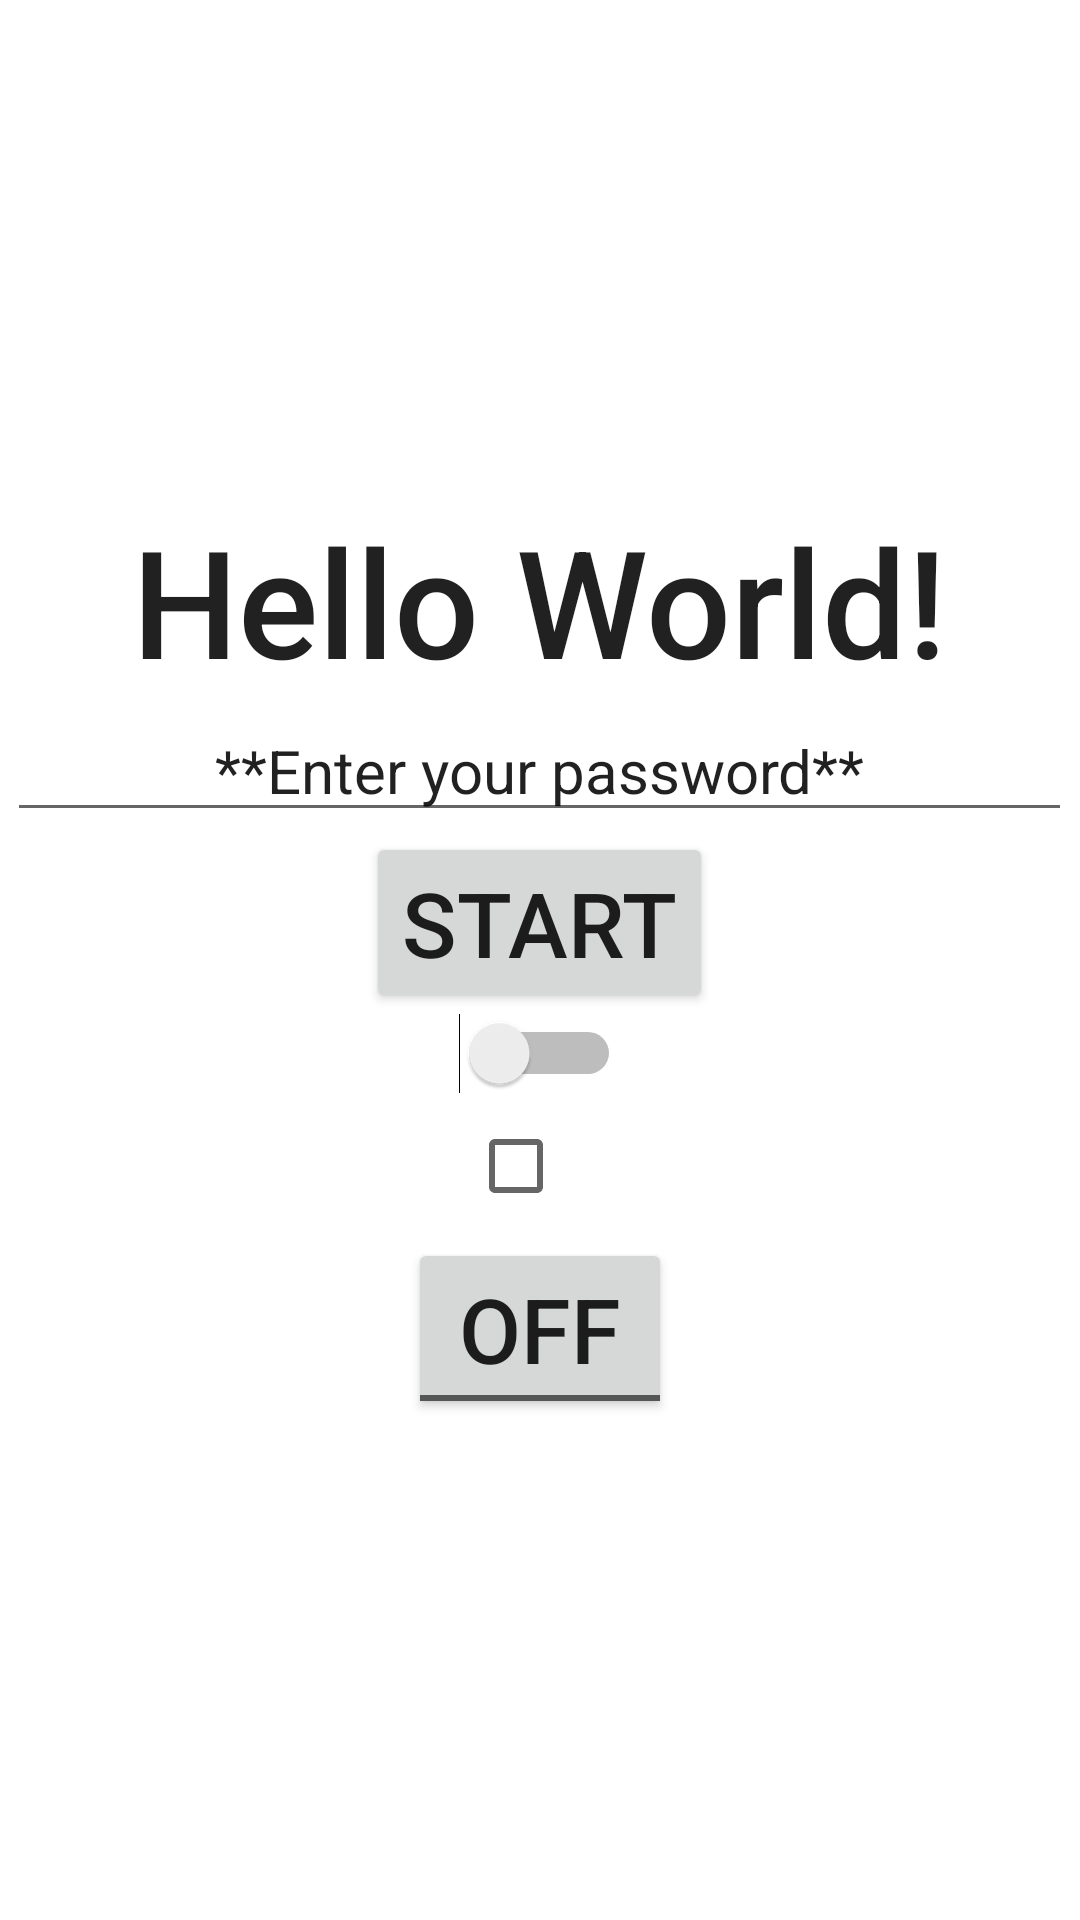

Android layout source for this screen:
<!-- AndroidManifest.xml: application theme Theme.MyProject -->
<!-- res/layout/activity_main.xml -->
<?xml version="1.0" encoding="utf-8"?>
<LinearLayout xmlns:android="http://schemas.android.com/apk/res/android"
    xmlns:app="http://schemas.android.com/apk/res-auto"
    xmlns:tools="http://schemas.android.com/tools"
    android:layout_width="match_parent"
    android:layout_height="match_parent"
    android:gravity="center"
    android:orientation="vertical"
    tools:context=".MainActivity">

    <TextView
        android:layout_width="wrap_content"
        android:layout_height="wrap_content"
        android:text="Hello World!"
        android:textAppearance="@style/TextAppearance.AppCompat.Body2"
        android:textSize="50sp" />


    <EditText
        android:layout_width="wrap_content"
        android:layout_height="wrap_content"
        android:ems="15"
        android:gravity="center"
        android:text="**Enter your password**"
        android:textSize="20sp" />

    <Button
        android:layout_width="wrap_content"
        android:layout_height="wrap_content"
        android:text="Start"
        android:textSize="30sp" />

    <Switch
        android:layout_width="wrap_content"
        android:layout_height="wrap_content" />

    <CheckBox
        android:layout_width="wrap_content"
        android:layout_height="wrap_content" />

    <ToggleButton
        android:layout_width="wrap_content"
        android:layout_height="wrap_content"
        android:textSize="30sp" />
</LinearLayout>
<!-- resources referenced by this layout -->
<resources>
  <style name="Theme.MyProject" parent="Theme.MaterialComponents.DayNight.DarkActionBar">
          
          <item name="colorPrimary">@color/purple_500</item>
          <item name="colorPrimaryVariant">@color/purple_700</item>
          <item name="colorOnPrimary">@color/white</item>
          
          <item name="colorSecondary">@color/teal_200</item>
          <item name="colorSecondaryVariant">@color/teal_700</item>
          <item name="colorOnSecondary">@color/black</item>
          
          <item name="android:statusBarColor" tools:targetApi="l">?attr/colorPrimaryVariant</item>
          
      </style>
  <!-- not gathered from this repository: default colours our renderer supplied (Android Studio template values) -->
  <color name="purple_500">#FF6200EE</color>
  <color name="purple_700">#FF3700B3</color>
  <color name="teal_200">#FF03DAC5</color>
  <color name="teal_700">#FF018786</color>
  <color name="black">#FF000000</color>
  <color name="white">#FFFFFFFF</color>
</resources>
